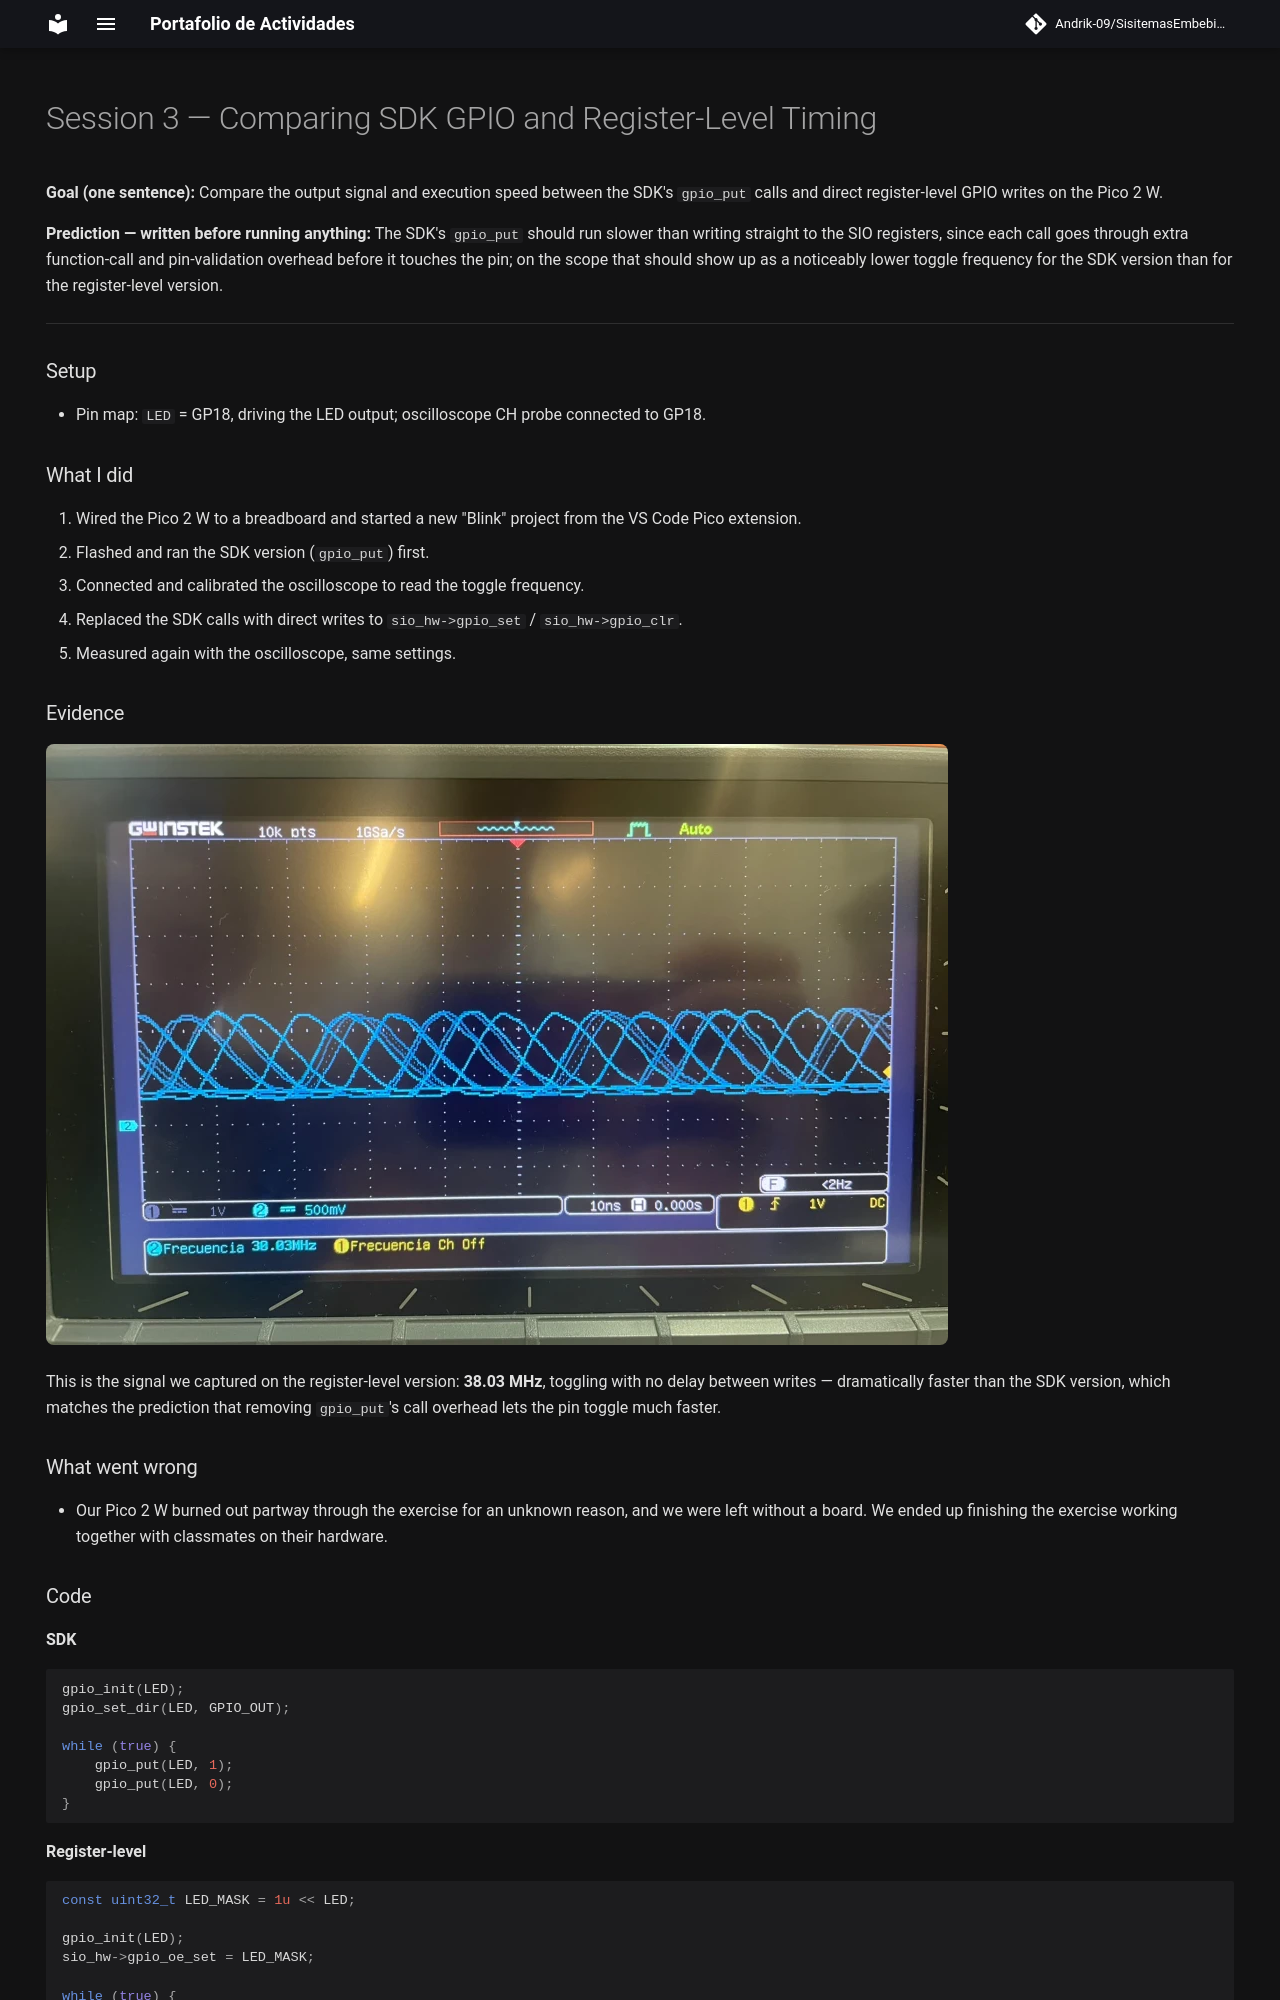

repository: Andrik-09/SisitemasEmbebidosAyM · page: practica2/index.html · generator: mkdocs

# Session 3 — Comparing SDK GPIO and Register-Level Timing

**Goal (one sentence):** Compare the output signal and execution speed between the SDK's `gpio_put` calls and direct register-level GPIO writes on the Pico 2 W.

**Prediction — written before running anything:** The SDK's `gpio_put` should run slower than writing straight to the SIO registers, since each call goes through extra function-call and pin-validation overhead before it touches the pin; on the scope that should show up as a noticeably lower toggle frequency for the SDK version than for the register-level version.

---

### Setup

- Pin map: `LED` = GP18, driving the LED output; oscilloscope CH probe connected to GP18.

### What I did

1. Wired the Pico 2 W to a breadboard and started a new "Blink" project from the VS Code Pico extension.
2. Flashed and ran the SDK version (`gpio_put`) first.
3. Connected and calibrated the oscilloscope to read the toggle frequency.
4. Replaced the SDK calls with direct writes to `sio_hw->gpio_set` / `sio_hw->gpio_clr`.
5. Measured again with the oscilloscope, same settings.

### Evidence

<img src="../recursos/imgs/practica2-session3-signal.webp" alt="Oscilloscope capture of the register-level GPIO toggle signal" style="max-width: 100%; border-radius: 8px;">

This is the signal we captured on the register-level version: **38.03 MHz**, toggling with no delay between writes — dramatically faster than the SDK version, which matches the prediction that removing `gpio_put`'s call overhead lets the pin toggle much faster.

### What went wrong

- Our Pico 2 W burned out partway through the exercise for an unknown reason, and we were left without a board. We ended up finishing the exercise working together with classmates on their hardware.

### Code

**SDK**

```c
gpio_init(LED);
gpio_set_dir(LED, GPIO_OUT);

while (true) {
    gpio_put(LED, 1);
    gpio_put(LED, 0);
}
```

**Register-level**

```c
const uint32_t LED_MASK = 1u << LED;

gpio_init(LED);
sio_hw->gpio_oe_set = LED_MASK;

while (true) {
    sio_hw->gpio_set = LED_MASK;
    sio_hw->gpio_clr = LED_MASK;
}
```
